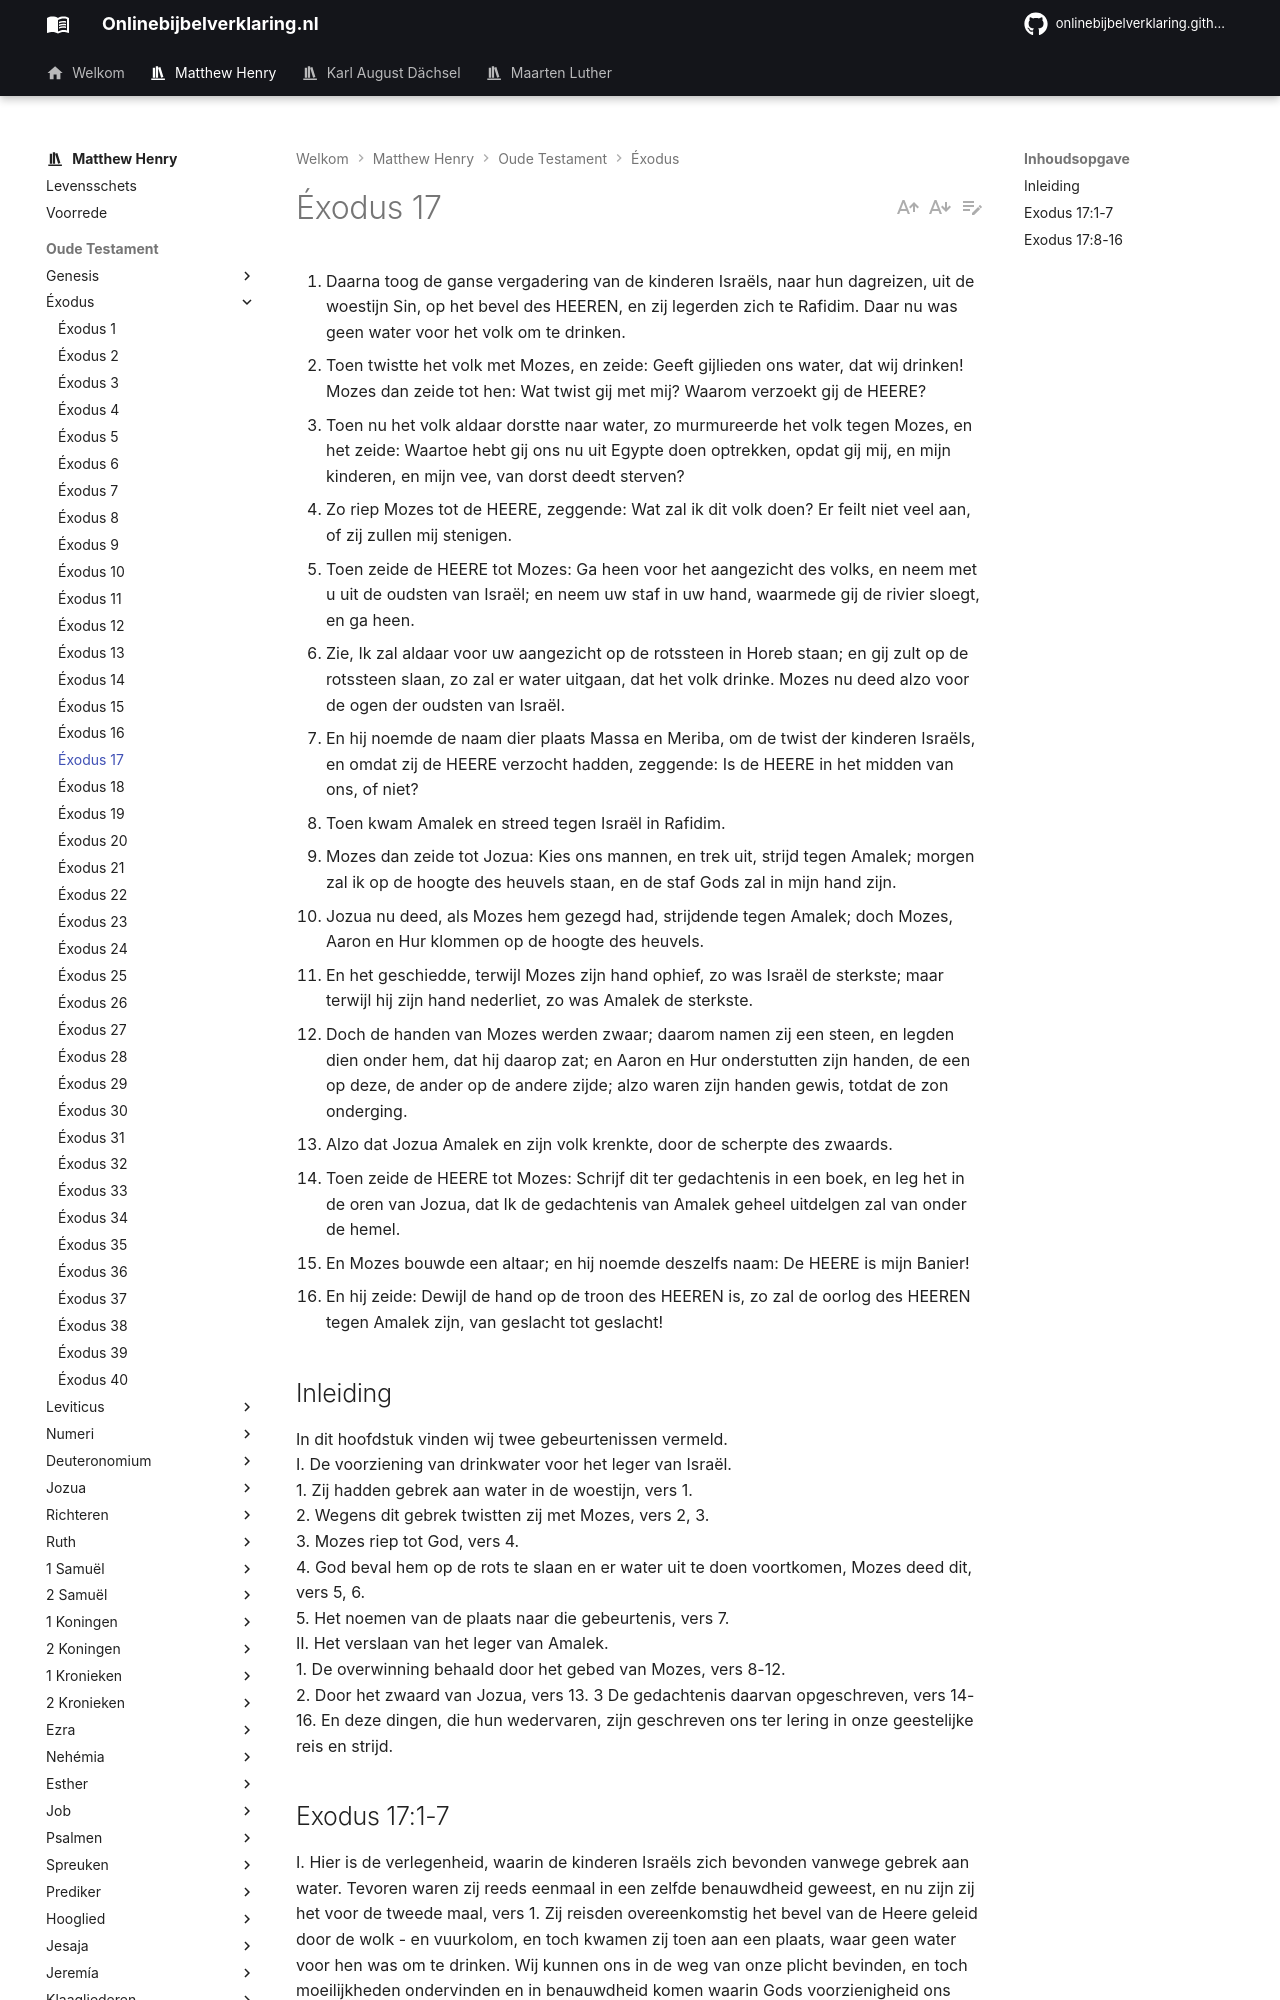

repository: onlinebijbelverklaring/dev-preview · page: matthewhenry/Exodus/Exodus17/index.html · generator: mkdocs

1. Daarna toog de ganse vergadering van de kinderen Israëls, naar hun dagreizen, uit de woestijn Sin, op het bevel des HEEREN, en zij legerden zich te Rafidim. Daar nu was geen water voor het volk om te drinken. 
2. Toen twistte het volk met Mozes, en zeide: Geeft gijlieden ons water, dat wij drinken! Mozes dan zeide tot hen: Wat twist gij met mij? Waarom verzoekt gij de HEERE? 
3. Toen nu het volk aldaar dorstte naar water, zo murmureerde het volk tegen Mozes, en het zeide: Waartoe hebt gij ons nu uit Egypte doen optrekken, opdat gij mij, en mijn kinderen, en mijn vee, van dorst deedt sterven? 
4. Zo riep Mozes tot de HEERE, zeggende: Wat zal ik dit volk doen? Er feilt niet veel aan, of zij zullen mij stenigen. 
5. Toen zeide de HEERE tot Mozes: Ga heen voor het aangezicht des volks, en neem met u uit de oudsten van Israël; en neem uw staf in uw hand, waarmede gij de rivier sloegt, en ga heen. 
6. Zie, Ik zal aldaar voor uw aangezicht op de rotssteen in Horeb staan; en gij zult op de rotssteen slaan, zo zal er water uitgaan, dat het volk drinke. Mozes nu deed alzo voor de ogen der oudsten van Israël. 
7. En hij noemde de naam dier plaats Massa en Meriba, om de twist der kinderen Israëls, en omdat zij de HEERE verzocht hadden, zeggende: Is de HEERE in het midden van ons, of niet? 
8. Toen kwam Amalek en streed tegen Israël in Rafidim. 
9. Mozes dan zeide tot Jozua: Kies ons mannen, en trek uit, strijd tegen Amalek; morgen zal ik op de hoogte des heuvels staan, en de staf Gods zal in mijn hand zijn. 
10. Jozua nu deed, als Mozes hem gezegd had, strijdende tegen Amalek; doch Mozes, Aaron en Hur klommen op de hoogte des heuvels. 
11. En het geschiedde, terwijl Mozes zijn hand ophief, zo was Israël de sterkste; maar terwijl hij zijn hand nederliet, zo was Amalek de sterkste. 
12. Doch de handen van Mozes werden zwaar; daarom namen zij een steen, en legden dien onder hem, dat hij daarop zat; en Aaron en Hur onderstutten zijn handen, de een op deze, de ander op de andere zijde; alzo waren zijn handen gewis, totdat de zon onderging. 
13. Alzo dat Jozua Amalek en zijn volk krenkte, door de scherpte des zwaards. 
14. Toen zeide de HEERE tot Mozes: Schrijf dit ter gedachtenis in een boek, en leg het in de oren van Jozua, dat Ik de gedachtenis van Amalek geheel uitdelgen zal van onder de hemel. 
15. En Mozes bouwde een altaar; en hij noemde deszelfs naam: De HEERE is mijn Banier! 
16. En hij zeide: Dewijl de hand op de troon des HEEREN is, zo zal de oorlog des HEEREN tegen Amalek zijn, van geslacht tot geslacht! 

## Inleiding

In dit hoofdstuk vinden wij twee gebeurtenissen vermeld.  
I. De voorziening van drinkwater voor het leger van Israël.  
1\. Zij hadden gebrek aan water in de woestijn, vers 1.   
2\. Wegens dit gebrek twistten zij met Mozes, vers 2, 3.   
3\. Mozes riep tot God, vers 4.   
4\. God beval hem op de rots te slaan en er water uit te doen voortkomen, Mozes deed dit, vers 5, 6.   
5\. Het noemen van de plaats naar die gebeurtenis, vers 7.  
II. Het verslaan van het leger van Amalek.  
1\. De overwinning behaald door het gebed van Mozes, vers 8-12.   
2\. Door het zwaard van Jozua, vers 13. 3 De gedachtenis daarvan opgeschreven, vers 14-16. En deze dingen, die hun wedervaren, zijn geschreven ons ter lering in onze geestelijke reis en strijd.
